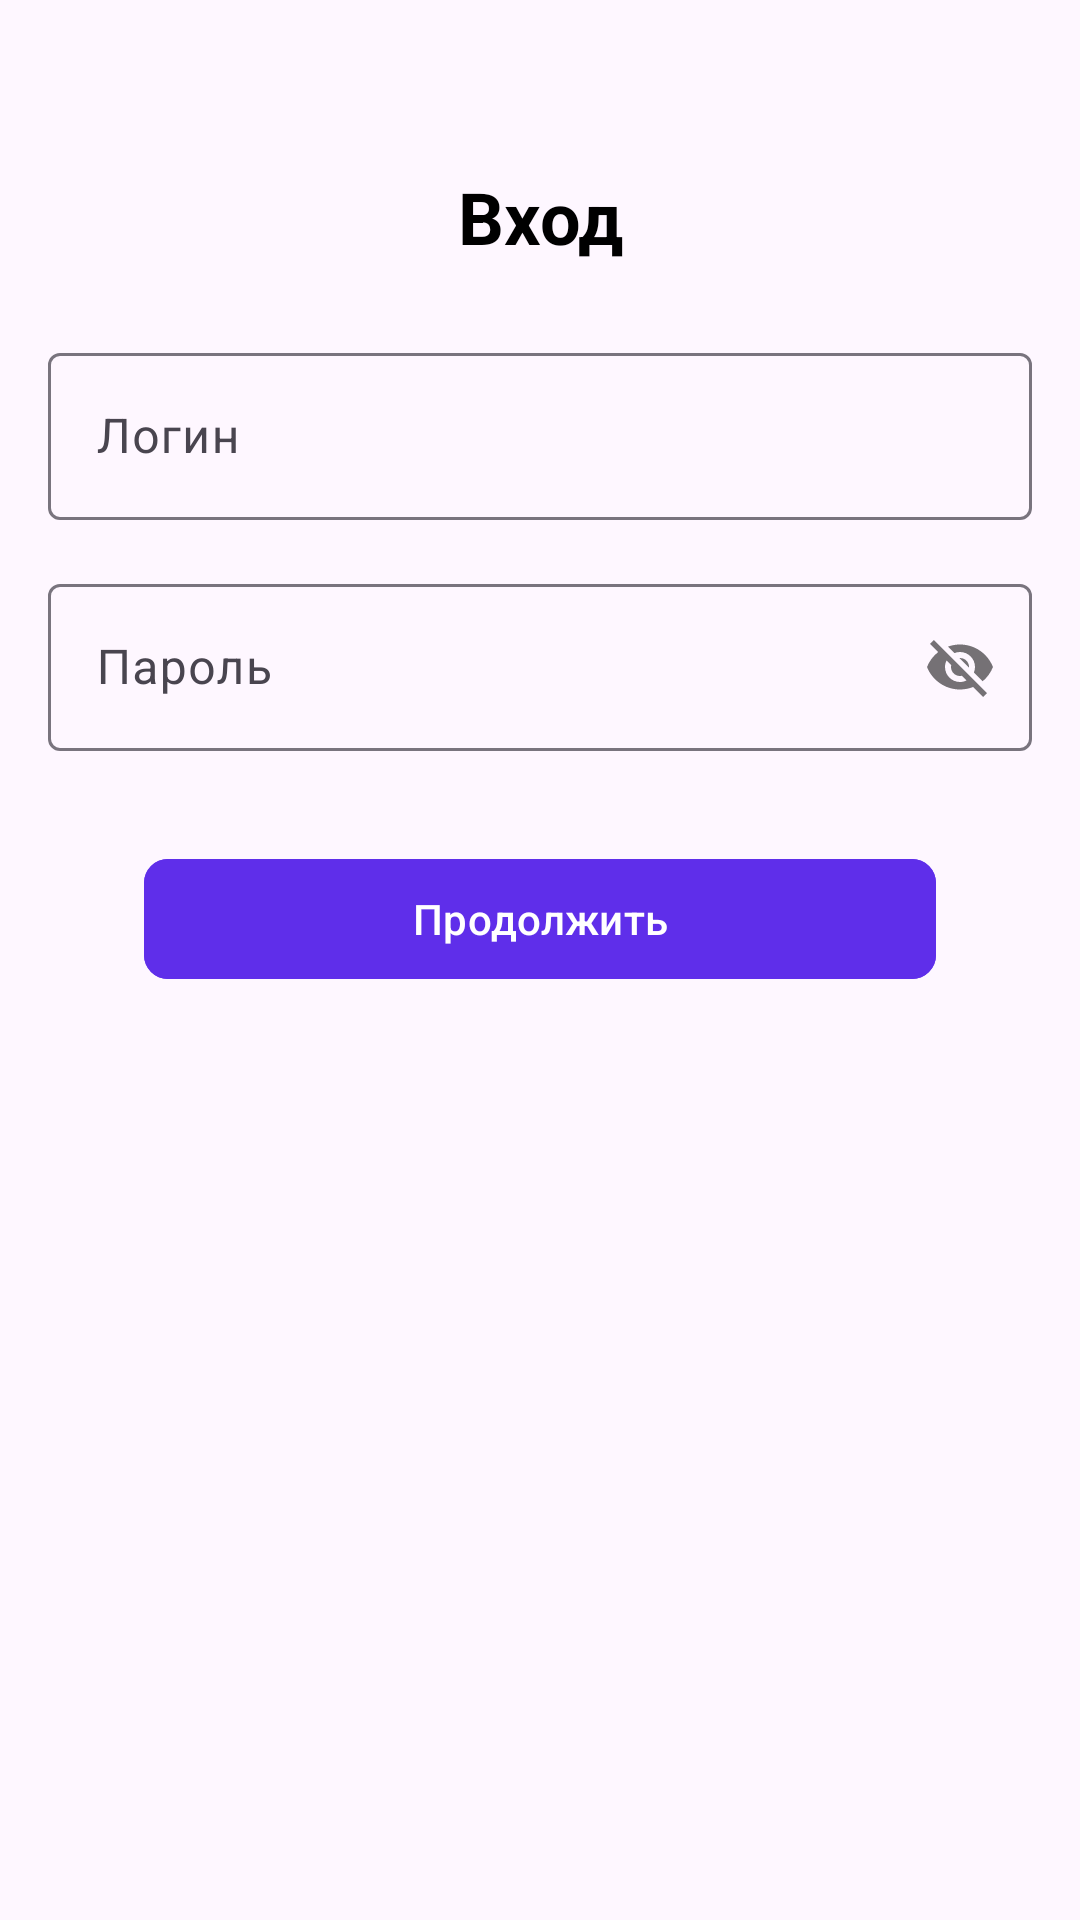

Reconstruct the res/layout file that produces this screen, plus the resources it refers to.
<!-- AndroidManifest.xml: application theme Theme.Android_Studio_2 -->
<!-- res/layout/activity_third.xml -->
<?xml version="1.0" encoding="utf-8"?>
<androidx.constraintlayout.widget.ConstraintLayout
    xmlns:android="http://schemas.android.com/apk/res/android"
    xmlns:app="http://schemas.android.com/apk/res-auto"
    xmlns:tools="http://schemas.android.com/tools"
    android:layout_width="match_parent"
    android:layout_height="match_parent"
    tools:context=".ThirdActivity">

    <ScrollView
        android:layout_width="match_parent"
        android:layout_height="match_parent">

        <LinearLayout
            android:layout_width="match_parent"
            android:layout_height="wrap_content"
            android:orientation="vertical"
            android:padding="16dp">

            <ImageView
                android:id="@+id/back_arrow"
                android:layout_width="24dp"
                android:layout_height="24dp"
                android:src="@drawable/arrow_back"
                android:contentDescription="Назад"
                android:layout_marginBottom="16dp" />

            <TextView
                android:id="@+id/login_title"
                android:layout_width="match_parent"
                android:layout_height="wrap_content"
                android:text="Вход"
                android:textSize="24sp"
                android:textStyle="bold"
                android:textColor="#000000"
                android:gravity="center"
                android:layout_marginBottom="24dp" />

            <com.google.android.material.textfield.TextInputLayout
                android:layout_width="match_parent"
                android:layout_height="wrap_content"
                android:hint="Логин">

                <com.google.android.material.textfield.TextInputEditText
                    android:layout_width="match_parent"
                    android:layout_height="wrap_content" />
            </com.google.android.material.textfield.TextInputLayout>

            <com.google.android.material.textfield.TextInputLayout
                android:layout_width="match_parent"
                android:layout_height="wrap_content"
                android:hint="Пароль"
                app:passwordToggleEnabled="true"
                android:layout_marginTop="16dp">

                <com.google.android.material.textfield.TextInputEditText
                    android:layout_width="match_parent"
                    android:layout_height="wrap_content" />
            </com.google.android.material.textfield.TextInputLayout>

            <com.google.android.material.button.MaterialButton
                android:id="@+id/button_continue"
                android:layout_width="match_parent"
                android:layout_height="wrap_content"
                android:layout_marginTop="32dp"
                android:layout_marginStart="32dp"
                android:layout_marginEnd="32dp"
                android:text="Продолжить"
                android:backgroundTint="#5F2EEA"
                android:textColor="#FFFFFF"
                app:cornerRadius="8dp" />

        </LinearLayout>
    </ScrollView>

</androidx.constraintlayout.widget.ConstraintLayout>
<!-- resources referenced by this layout -->
<resources>
  <style name="Theme.Android_Studio_2" parent="Base.Theme.Android_Studio_2" />
  <style name="Base.Theme.Android_Studio_2" parent="Theme.Material3.DayNight.NoActionBar">
          
          
      </style>
</resources>
